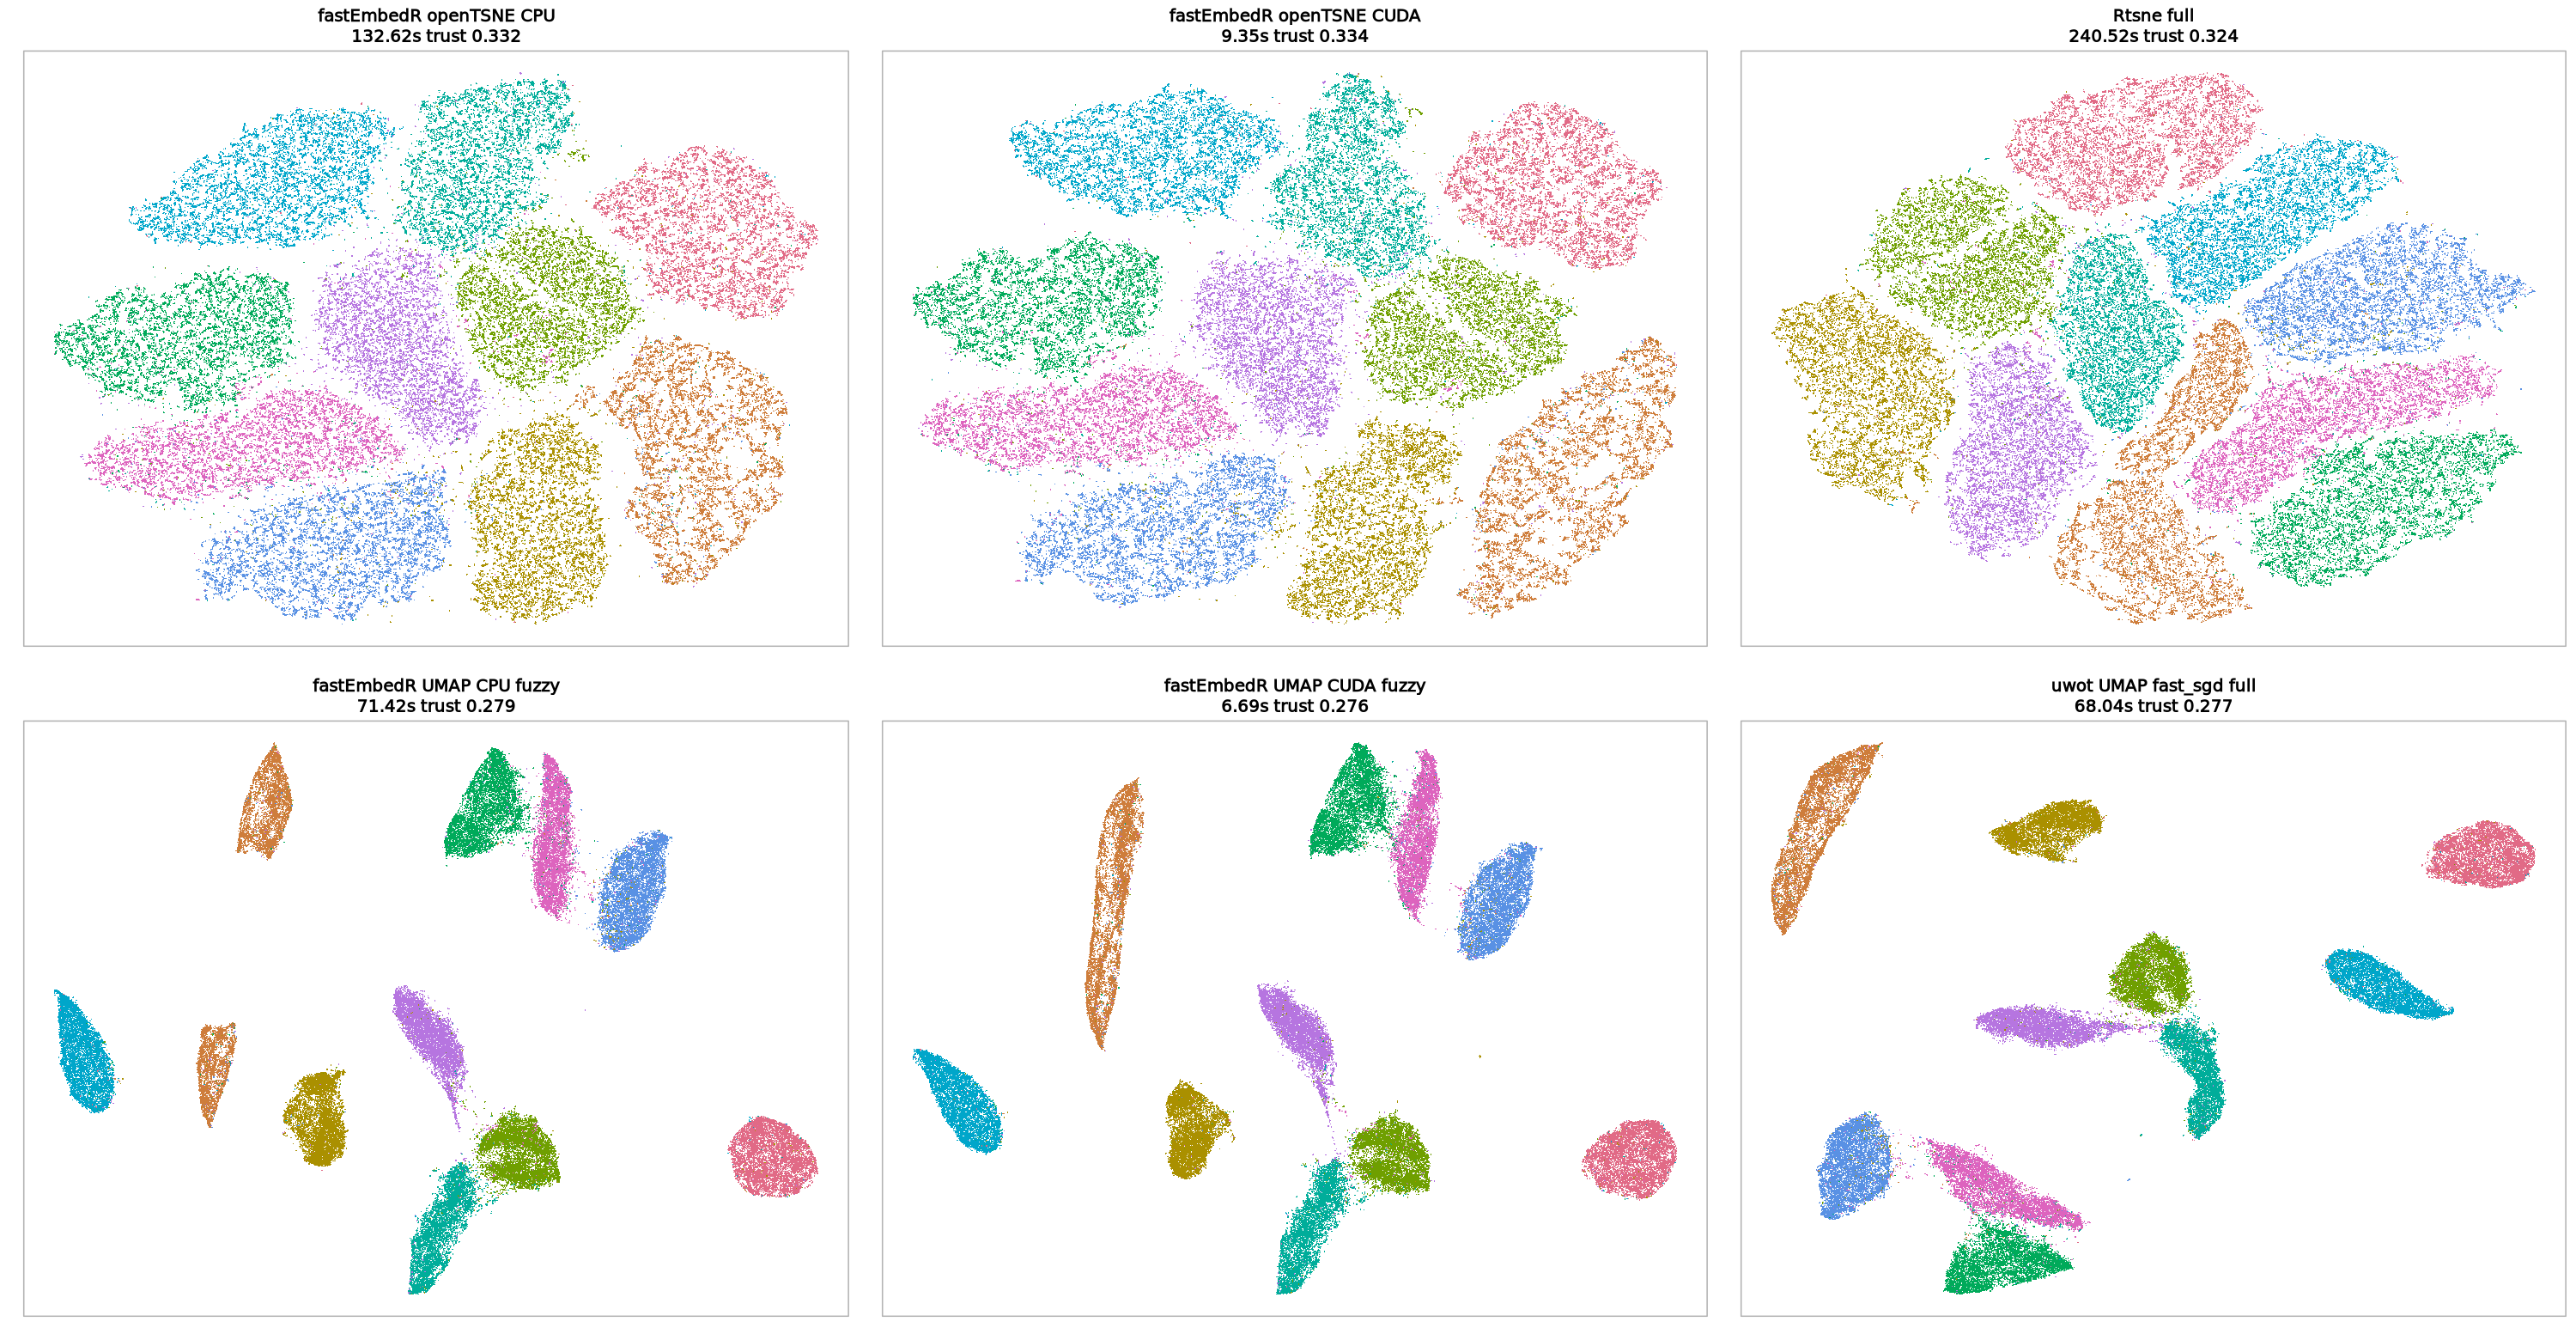

Source data for this figure (header and first rows):
method, family, backend, n, p, k, perplexity, machine, cpu, requested_threads, nn_backend, nn_sec, embed_sec, total_sec, trustworthiness, label_knn_accuracy, status, error_message
fastEmbedR openTSNE CPU, openTSNE, cpu, 70000, 784, 15, 15, icgeb-bioinformatics-unit, 13th Gen Intel(R) Core(TM) i7-13700, 4, faiss_ivf, 81.67, 49.1, 132.6, 0.3325, 0.9676, success, NA
fastEmbedR openTSNE CUDA, openTSNE, cuda, 70000, 784, 15, 15, icgeb-bioinformatics-unit, 13th Gen Intel(R) Core(TM) i7-13700, 4, faiss_gpu_ivf_flat, 6.038, 0.813, 9.354, 0.3338, 0.9694, success, NA
Rtsne full, Rtsne, cpu, 70000, 784, 15, 15, icgeb-bioinformatics-unit, 13th Gen Intel(R) Core(TM) i7-13700, 4, NA, NA, 240.5, 240.5, 0.3241, 0.973, success, NA
fastEmbedR UMAP CPU fuzzy, UMAP, cpu, 70000, 784, 15, 15, icgeb-bioinformatics-unit, 13th Gen Intel(R) Core(TM) i7-13700, 4, faiss_ivf, 63.44, 6.597, 71.42, 0.2791, 0.9718, success, NA
fastEmbedR UMAP CUDA fuzzy, UMAP, cuda, 70000, 784, 15, 15, icgeb-bioinformatics-unit, 13th Gen Intel(R) Core(TM) i7-13700, 4, faiss_gpu_ivf_flat, 4.744, 0.612, 6.689, 0.2761, 0.972, success, NA
uwot UMAP fast_sgd full, UMAP, cpu, 70000, 784, 15, 15, icgeb-bioinformatics-unit, 13th Gen Intel(R) Core(TM) i7-13700, 4, NA, NA, 68.04, 68.04, 0.2771, 0.971, success, NA
